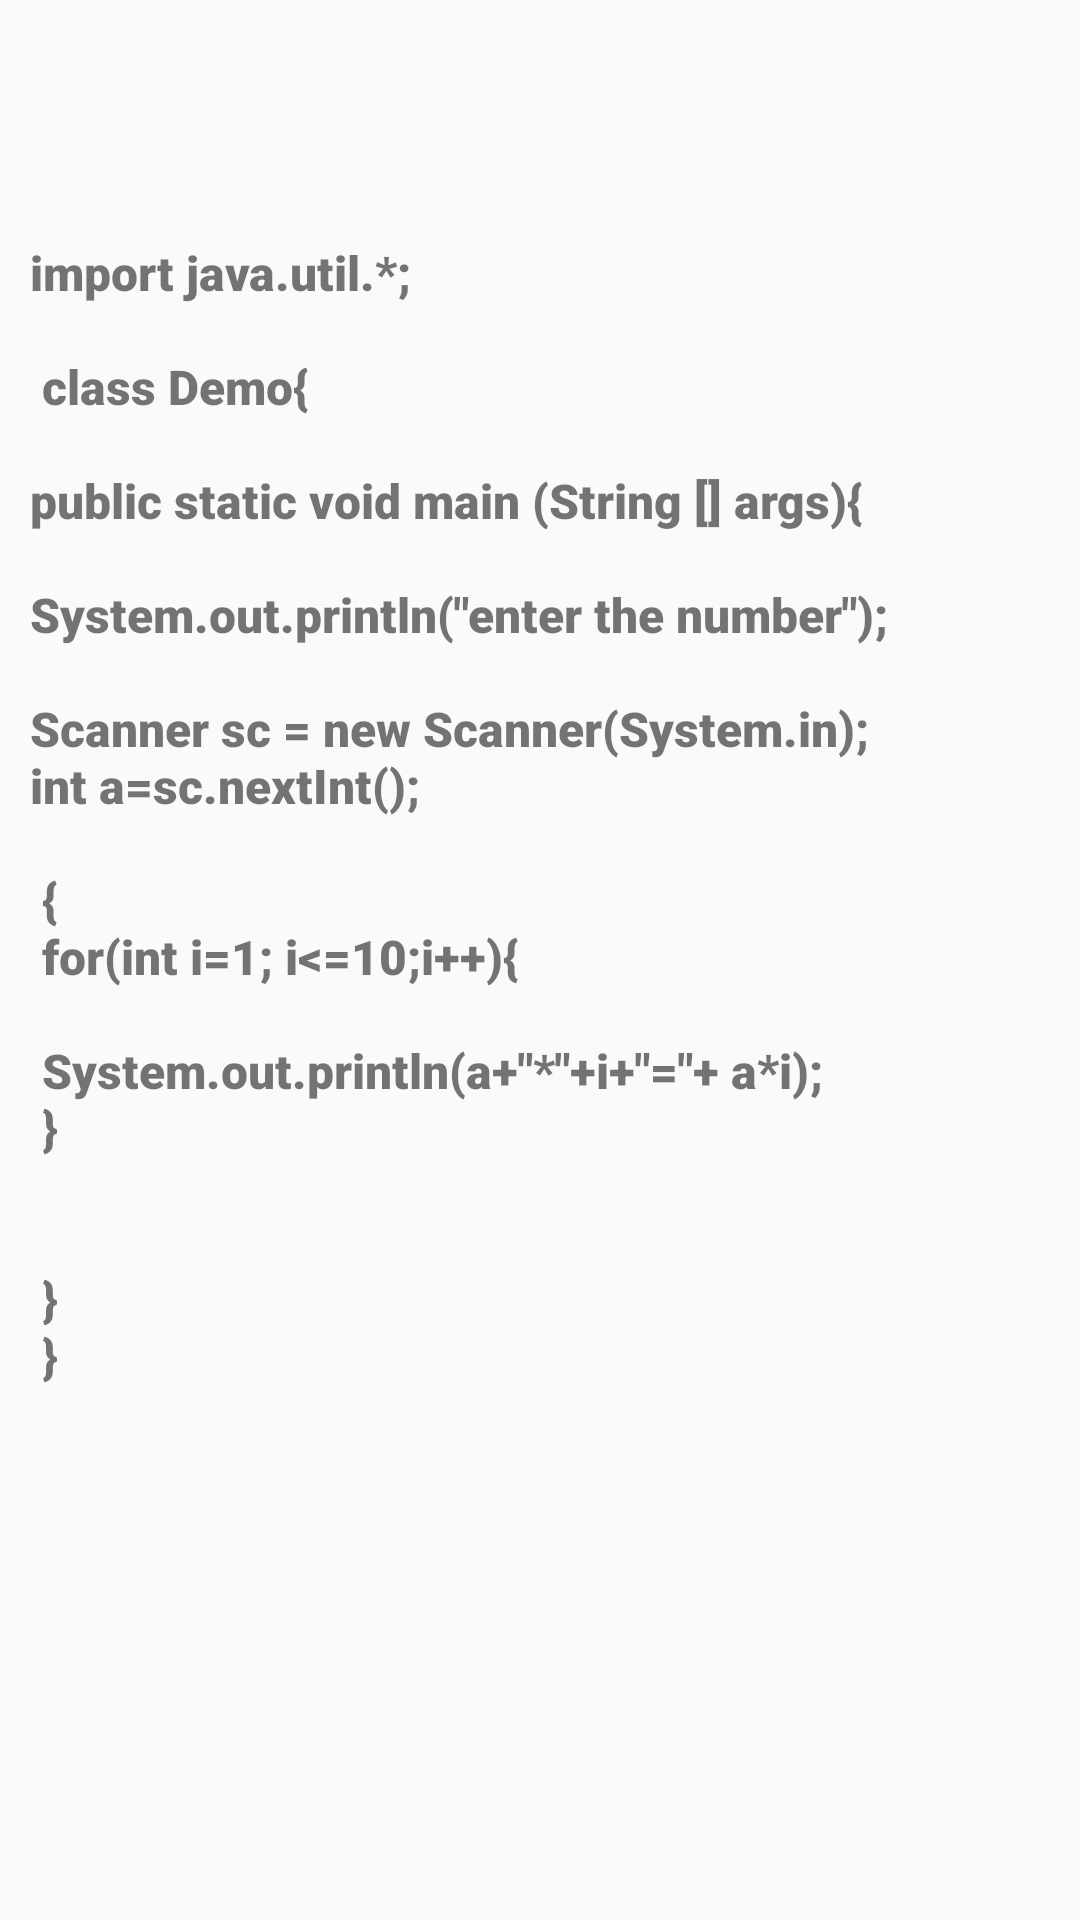

Write the Android layout XML for this screen, with the resource values it uses.
<!-- AndroidManifest.xml: application theme Theme.JavaSolution -->
<!-- res/layout/activity_main4.xml -->
<?xml version="1.0" encoding="utf-8"?>
<LinearLayout xmlns:android="http://schemas.android.com/apk/res/android"
    xmlns:app="http://schemas.android.com/apk/res-auto"
    xmlns:tools="http://schemas.android.com/tools"
    android:layout_width="match_parent"
    android:layout_height="match_parent"
    android:orientation="vertical"
    tools:context=".MainActivity3">

    <ScrollView
        android:layout_width="match_parent"
        android:layout_height="800dp"
        android:layout_marginTop="40dp"
        tools:ignore="UselessParent">

        <LinearLayout
            android:layout_width="match_parent"
            android:layout_height="wrap_content"
            android:orientation="vertical">

            <ImageView
                android:layout_width="40dp"
                android:layout_height="30dp"
                android:src="@drawable/baseline_content_copy_24"
                android:layout_marginRight="20dp"
                android:layout_gravity="right"
                android:id="@+id/img1"></ImageView>

            <TextView
                android:layout_marginTop="80dp"
                android:layout_width="match_parent"
                android:layout_height="wrap_content"
                android:text="@string/multiplication"
                android:textSize="16dp"
                android:layout_margin="10dp"
                android:id="@+id/TV1"
                android:fontFamily="sans-serif-black">


                </TextView>




        </LinearLayout>
    </ScrollView>
</LinearLayout>
<!-- resources referenced by this layout -->
<resources>
  <string name="multiplication" translatable="false">
  
          import java.util.*;\n\n
  
  class Demo{\n
  	\npublic static void main (String [] args){
  \n
  	\nSystem.out.println(\"enter the number\");\n
  	\nScanner sc = new Scanner(System.in);
  	\nint a=sc.nextInt();
  \n
  \n		{
  \n  		for(int i=1; i&lt;=10;i++){ \n
  \n			System.out.println(a+\"*\"+i+\"=\"+ a*i);\n
  
  
  
  		}\n
  \n
  
  
  \n
  	}
  \n
  
  
  
  }
  
  	</string>
  <style name="Theme.JavaSolution" parent="Base.Theme.JavaSolution" />
  <style name="Base.Theme.JavaSolution" parent="Theme.AppCompat.Light.NoActionBar">
          
          
      </style>
</resources>
